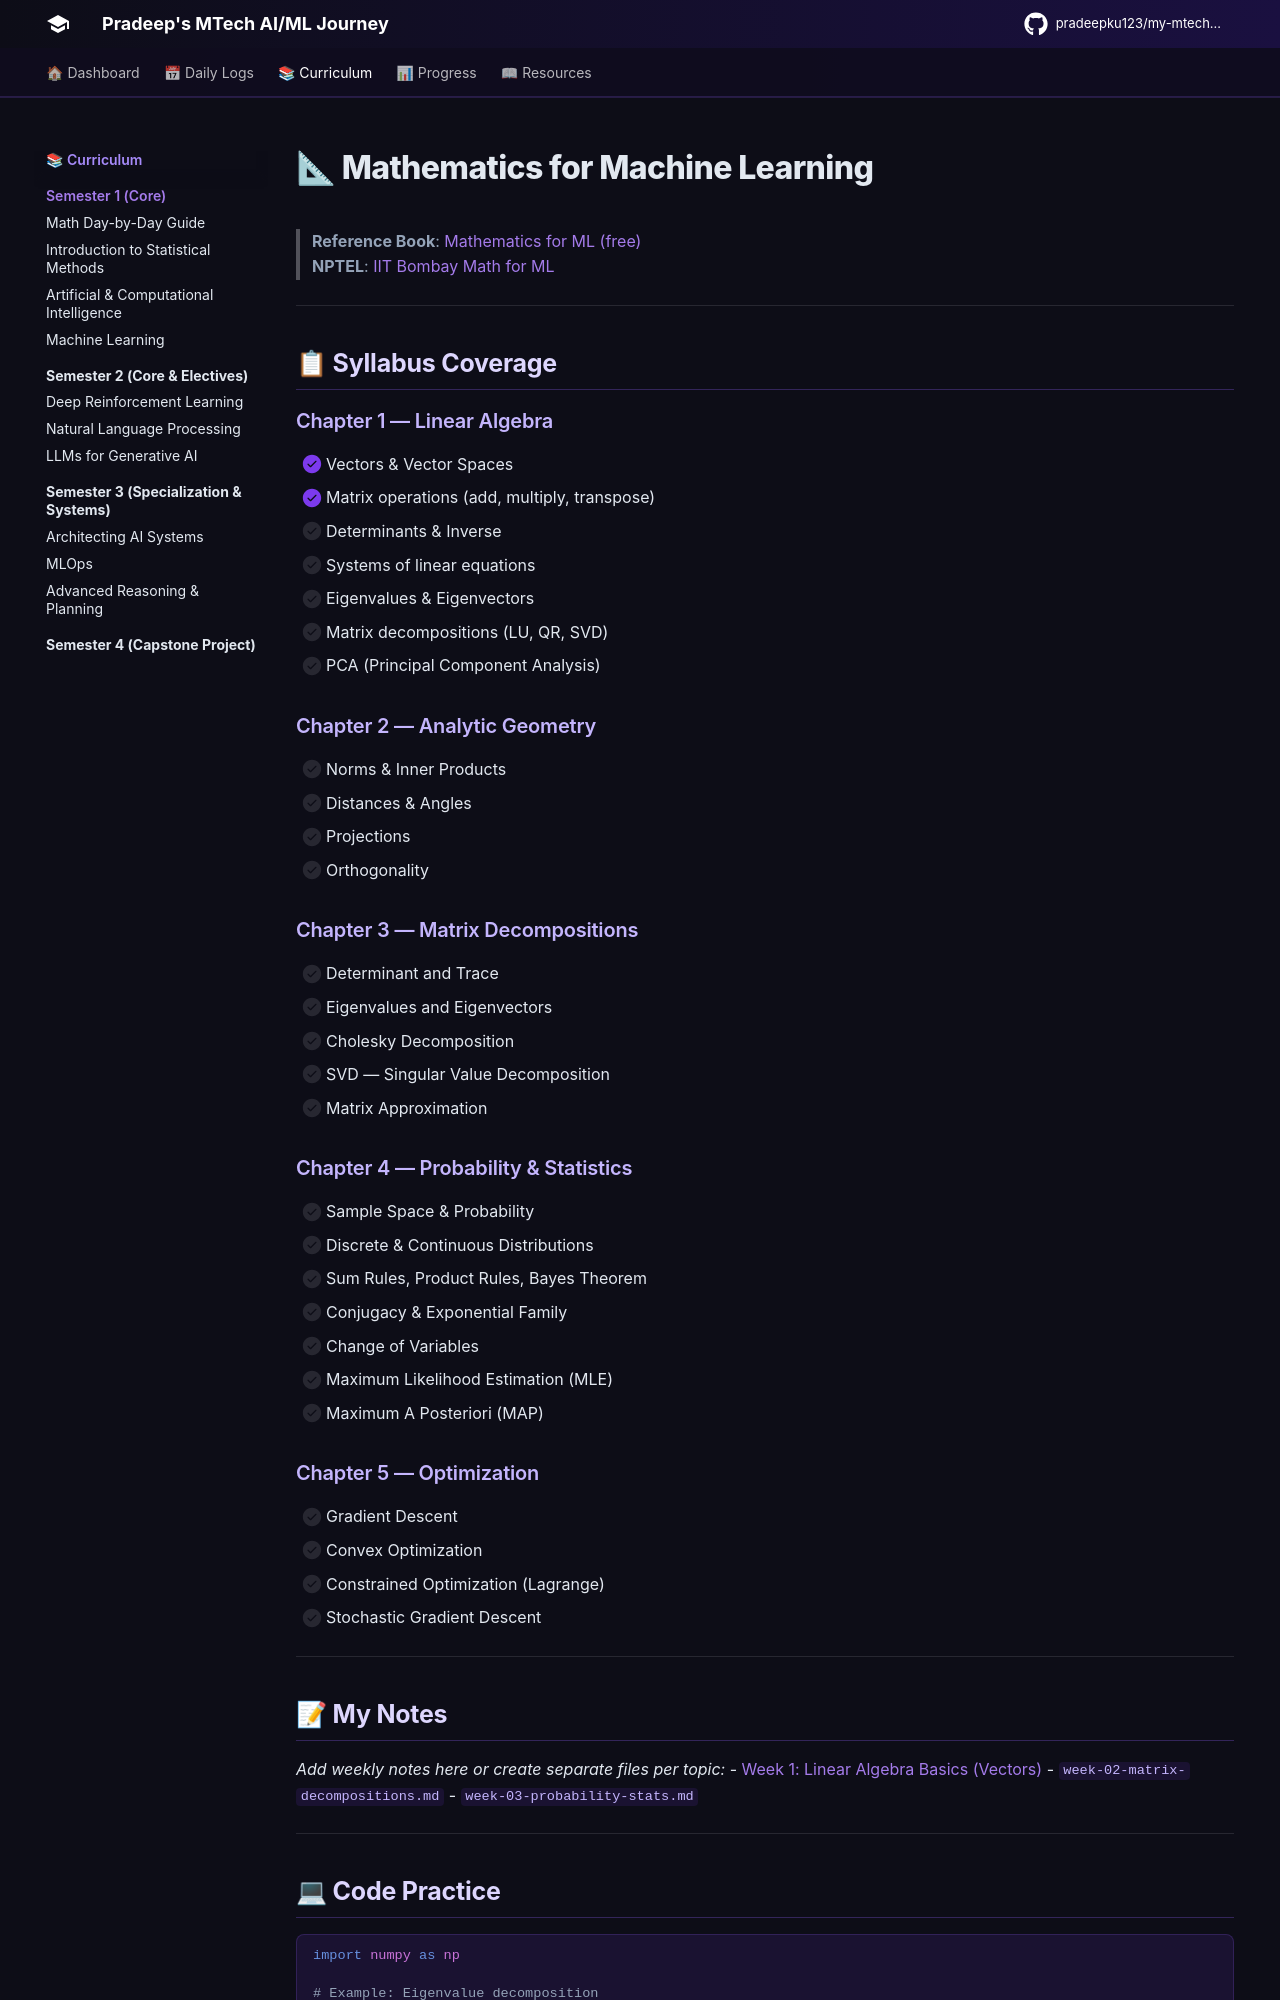

repository: pradeepku123/my-mtech-journey · page: semesters/semester-1/mathematical-foundations-for-machine-learning/index.html · generator: mkdocs

# 📐 Mathematics for Machine Learning

> **Reference Book**: [Mathematics for ML (free)](https://mml-book.github.io/)  
> **NPTEL**: [IIT Bombay Math for ML](https://nptel.ac.in/)

---

## 📋 Syllabus Coverage

### Chapter 1 — Linear Algebra
- [x] Vectors & Vector Spaces
- [x] Matrix operations (add, multiply, transpose)
- [ ] Determinants & Inverse
- [ ] Systems of linear equations
- [ ] Eigenvalues & Eigenvectors
- [ ] Matrix decompositions (LU, QR, SVD)
- [ ] PCA (Principal Component Analysis)

### Chapter 2 — Analytic Geometry
- [ ] Norms & Inner Products
- [ ] Distances & Angles
- [ ] Projections
- [ ] Orthogonality

### Chapter 3 — Matrix Decompositions
- [ ] Determinant and Trace
- [ ] Eigenvalues and Eigenvectors
- [ ] Cholesky Decomposition
- [ ] SVD — Singular Value Decomposition
- [ ] Matrix Approximation

### Chapter 4 — Probability & Statistics
- [ ] Sample Space & Probability
- [ ] Discrete & Continuous Distributions
- [ ] Sum Rules, Product Rules, Bayes Theorem
- [ ] Conjugacy & Exponential Family
- [ ] Change of Variables
- [ ] Maximum Likelihood Estimation (MLE)
- [ ] Maximum A Posteriori (MAP)

### Chapter 5 — Optimization
- [ ] Gradient Descent
- [ ] Convex Optimization
- [ ] Constrained Optimization (Lagrange)
- [ ] Stochastic Gradient Descent

---

## 📝 My Notes

*Add weekly notes here or create separate files per topic:*
- [Week 1: Linear Algebra Basics (Vectors)](week-01-linear-algebra-basics.md)
- `week-02-matrix-decompositions.md`
- `week-03-probability-stats.md`

---
